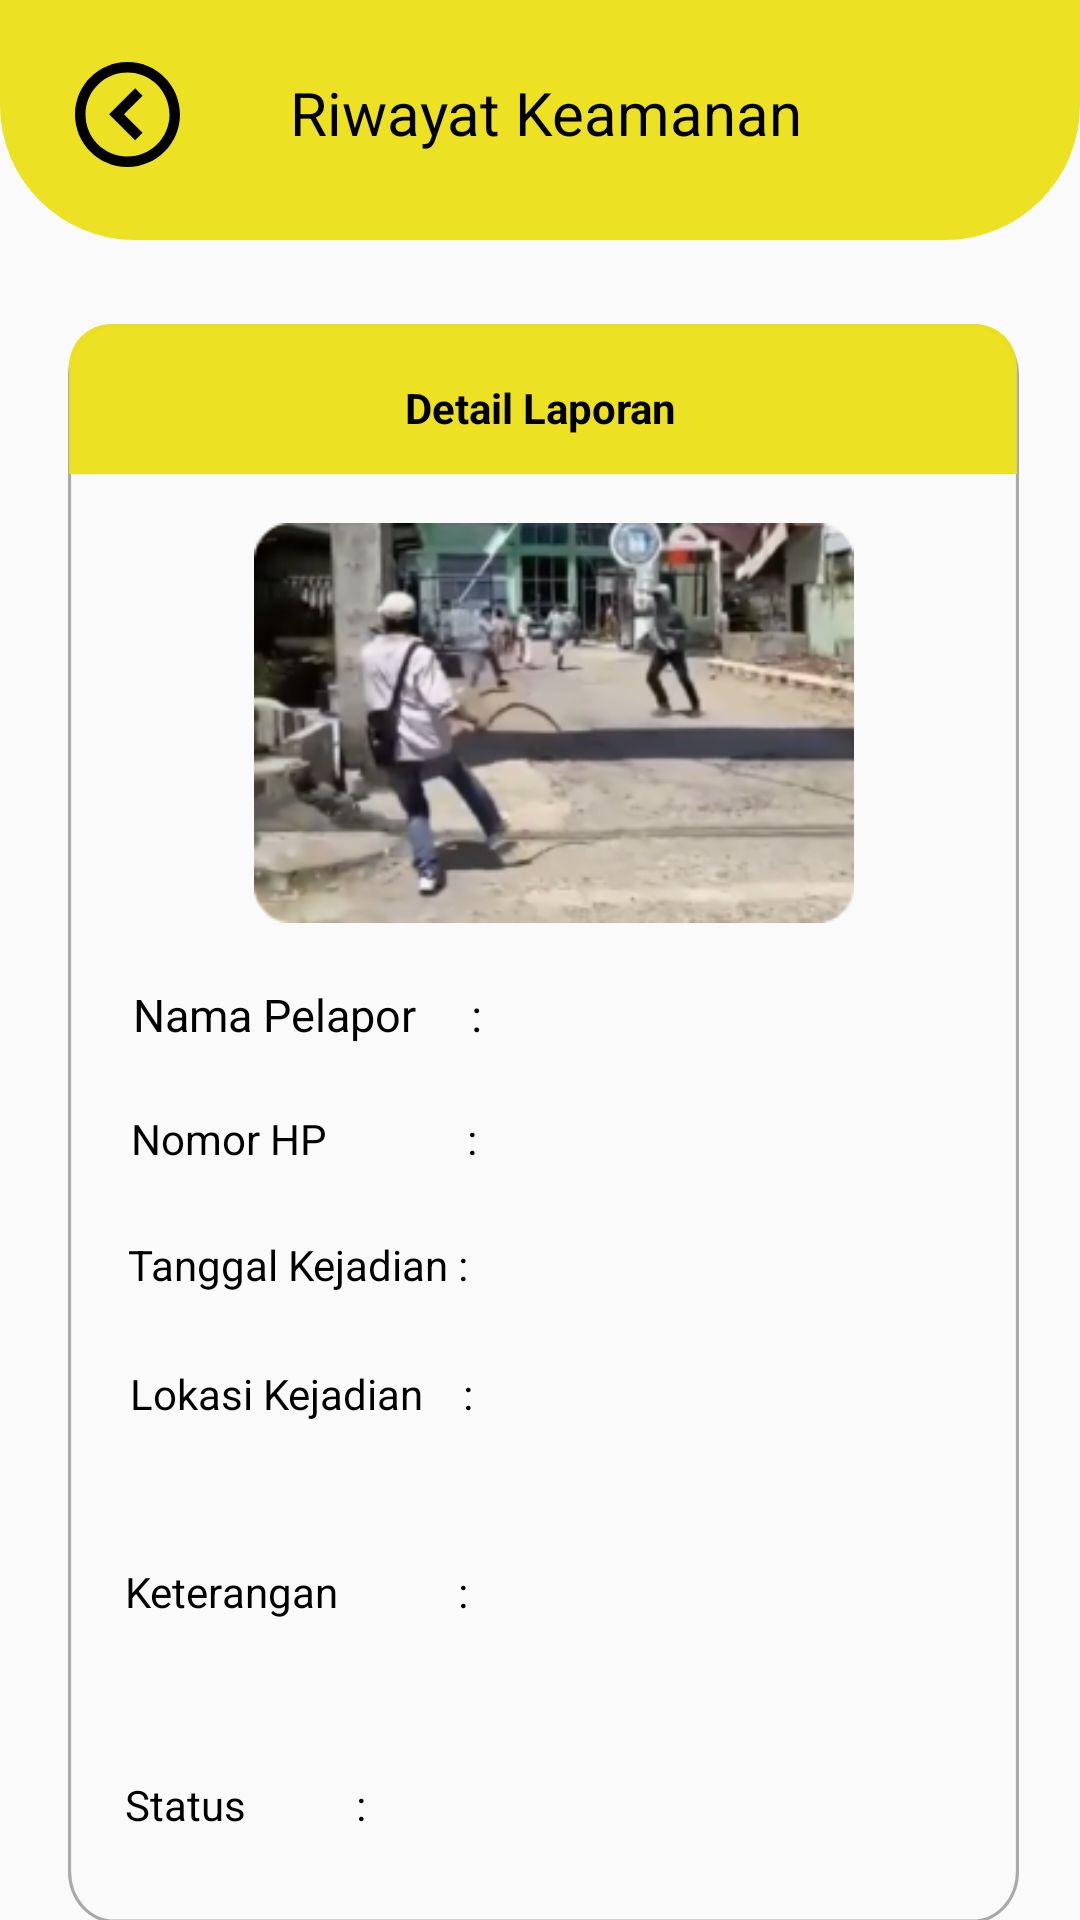

Android layout source for this screen:
<!-- AndroidManifest.xml: application theme Theme.AduraApp -->
<!-- res/layout/activity_keamanandetailriwayat.xml -->
<?xml version="1.0" encoding="utf-8"?>
<androidx.constraintlayout.widget.ConstraintLayout xmlns:android="http://schemas.android.com/apk/res/android"
    xmlns:app="http://schemas.android.com/apk/res-auto"
    xmlns:tools="http://schemas.android.com/tools"
    android:layout_width="match_parent"
    android:layout_height="match_parent"
    tools:context=".KeamananDetailRiwayatActivity">

    <View
        android:id="@+id/topmedis"
        android:layout_width="match_parent"
        android:layout_height="80dp"
        android:background="@drawable/bg_topmedis"
        android:backgroundTint="#F7ECE11B"
        app:layout_constraintEnd_toEndOf="parent"
        app:layout_constraintHorizontal_bias="0.0"
        app:layout_constraintStart_toStartOf="parent"
        app:layout_constraintTop_toTopOf="parent" />

    <ImageView
        android:id="@+id/image_back"
        android:layout_width="35dp"
        android:layout_height="35dp"
        android:src="@drawable/vector"
        android:onClick="onBackPressed"
        app:layout_constraintBottom_toBottomOf="parent"
        app:layout_constraintEnd_toEndOf="parent"
        app:layout_constraintHorizontal_bias="0.077"
        app:layout_constraintStart_toStartOf="parent"
        app:layout_constraintTop_toTopOf="@+id/topmedis"
        app:layout_constraintVertical_bias="0.034"></ImageView>

    <View
        android:id="@+id/rectangle_2"
        android:layout_width="317dp"
        android:layout_height="533dp"
        android:layout_alignParentLeft="true"
        android:layout_alignParentTop="true"
        android:layout_marginTop="28dp"
        android:background="@drawable/rectangle_detailriwayat"
        app:layout_constraintEnd_toEndOf="parent"
        app:layout_constraintHorizontal_bias="0.524"
        app:layout_constraintStart_toStartOf="parent"
        app:layout_constraintTop_toBottomOf="@+id/topmedis" />

    <View
        android:id="@+id/toprectangle_medisdetail"
        android:layout_width="316dp"
        android:layout_height="50dp"
        android:layout_alignParentLeft="true"
        android:layout_alignParentTop="true"
        android:layout_marginTop="28dp"
        android:background="@drawable/toprectangle_detailriwayat"
        android:backgroundTint="#F7ECE11B"
        app:layout_constraintEnd_toEndOf="parent"
        app:layout_constraintHorizontal_bias="0.526"
        app:layout_constraintStart_toStartOf="parent"
        app:layout_constraintTop_toBottomOf="@+id/topmedis" />

    <ImageView
        android:id="@+id/gambar"
        android:layout_width="200dp"
        android:layout_height="150dp"
        android:layout_marginTop="8dp"
        android:src="@drawable/rectangle_23"
        app:layout_constraintEnd_toEndOf="@+id/rectangle_2"
        app:layout_constraintHorizontal_bias="0.529"
        app:layout_constraintStart_toStartOf="@+id/rectangle_2"
        app:layout_constraintTop_toBottomOf="@+id/toprectangle_medisdetail" />

    <TextView
        android:id="@+id/kolomnamapelapor"
        android:layout_width="260dp"
        android:layout_height="22dp"
        android:layout_marginStart="8dp"
        android:layout_marginTop="12dp"
        android:layout_marginEnd="25dp"
        android:text="Nama Pelapor     :"
        android:textColor="#000000"
        android:textSize="15sp"
        app:layout_constraintEnd_toEndOf="@+id/rectangle_2"
        app:layout_constraintHorizontal_bias="0.565"
        app:layout_constraintStart_toStartOf="@+id/rectangle_2"
        app:layout_constraintTop_toBottomOf="@+id/gambar" />

    <TextView
        android:id="@+id/kolomnomorpelapor"
        android:layout_width="260dp"
        android:layout_height="22dp"
        android:layout_marginStart="8dp"
        android:layout_marginTop="20dp"
        android:layout_marginEnd="25dp"
        android:text="Nomor HP              :"
        android:textColor="#000000"
        app:layout_constraintEnd_toEndOf="@+id/rectangle_2"
        app:layout_constraintHorizontal_bias="0.541"
        app:layout_constraintStart_toStartOf="@+id/rectangle_2"
        app:layout_constraintTop_toBottomOf="@+id/kolomnamapelapor" />

    <TextView
        android:id="@+id/kolomtanggalkejadian"
        android:layout_width="260dp"
        android:layout_height="wrap_content"
        android:layout_marginStart="8dp"
        android:layout_marginTop="20dp"
        android:layout_marginEnd="25dp"
        android:text="Tanggal Kejadian :"
        android:textColor="#000000"
        app:layout_constraintEnd_toEndOf="@+id/rectangle_2"
        app:layout_constraintStart_toStartOf="@+id/rectangle_2"
        app:layout_constraintTop_toBottomOf="@+id/kolomnomorpelapor" />

    <TextView
        android:id="@+id/kolomlokasikejadian"
        android:layout_width="260dp"
        android:layout_height="50dp"
        android:layout_marginStart="8dp"
        android:layout_marginTop="24dp"
        android:layout_marginEnd="25dp"
        android:text="Lokasi Kejadian    :"
        android:textColor="#000000"
        app:layout_constraintEnd_toEndOf="@+id/rectangle_2"
        app:layout_constraintHorizontal_bias="0.529"
        app:layout_constraintStart_toStartOf="@+id/rectangle_2"
        app:layout_constraintTop_toBottomOf="@+id/kolomtanggalkejadian" />

    <TextView
        android:id="@+id/kolomketerangan"
        android:layout_width="262dp"
        android:layout_height="55dp"
        android:layout_marginStart="8dp"
        android:layout_marginTop="16dp"
        android:text="Keterangan            :"
        android:textColor="#000000"
        app:layout_constraintEnd_toEndOf="@+id/rectangle_2"
        app:layout_constraintHorizontal_bias="0.234"
        app:layout_constraintStart_toStartOf="@+id/rectangle_2"
        app:layout_constraintTop_toBottomOf="@+id/kolomlokasikejadian" />

    <TextView
        android:id="@+id/kolomstatus"
        android:layout_width="259dp"
        android:layout_height="26dp"
        android:layout_marginStart="8dp"
        android:layout_marginTop="16dp"
        android:text="Status           :"
        android:textColor="#000000"
        app:layout_constraintEnd_toEndOf="@+id/rectangle_2"
        app:layout_constraintHorizontal_bias="0.22"
        app:layout_constraintStart_toStartOf="@+id/rectangle_2"
        app:layout_constraintTop_toBottomOf="@+id/kolomketerangan" />

    <Button
        android:id="@+id/btnsimpan"
        android:layout_width="118dp"
        android:layout_height="48dp"
        android:layout_marginTop="28dp"
        android:background="@drawable/corner_edit"
        android:backgroundTint="#F7ECE11B"
        android:onClick="onButtonEditClicked"
        android:text="@string/edit"
        android:textStyle="bold"
        app:layout_constraintEnd_toEndOf="@+id/rectangle_2"
        app:layout_constraintHorizontal_bias="0.095"
        app:layout_constraintStart_toStartOf="@+id/rectangle_2"
        app:layout_constraintTop_toBottomOf="@+id/rectangle_2" />

    <Button
        android:id="@+id/btnhapus"
        android:layout_width="113dp"
        android:layout_height="48dp"
        android:layout_marginTop="28dp"
        android:background="@drawable/corner_hapus"
        android:text="@string/hapus"
        android:textStyle="bold"
        app:layout_constraintEnd_toEndOf="@+id/rectangle_2"
        app:layout_constraintHorizontal_bias="0.916"
        app:layout_constraintStart_toStartOf="@+id/rectangle_2"
        app:layout_constraintTop_toBottomOf="@+id/rectangle_2" />

    <TextView
        android:id="@+id/textView9"
        android:layout_width="201dp"
        android:layout_height="32dp"
        android:layout_marginTop="24dp"
        android:text="Riwayat Keamanan"
        android:textColor="#000000"
        android:textSize="20sp"
        app:layout_constraintEnd_toEndOf="@+id/topmedis"
        app:layout_constraintHorizontal_bias="0.609"
        app:layout_constraintStart_toStartOf="parent"
        app:layout_constraintTop_toTopOf="@+id/topmedis" />

    <TextView
        android:id="@+id/textView11"
        android:layout_width="wrap_content"
        android:layout_height="wrap_content"
        android:layout_marginTop="12dp"
        android:text="Detail Laporan"
        android:textColor="#000000"
        android:textStyle="bold"
        app:layout_constraintBottom_toBottomOf="@+id/toprectangle_medisdetail"
        app:layout_constraintEnd_toEndOf="@+id/toprectangle_medisdetail"
        app:layout_constraintHorizontal_bias="0.497"
        app:layout_constraintStart_toStartOf="@+id/toprectangle_medisdetail"
        app:layout_constraintTop_toTopOf="@+id/rectangle_2"
        app:layout_constraintVertical_bias="0.333" />


</androidx.constraintlayout.widget.ConstraintLayout>
<!-- resources referenced by this layout -->
<resources>
  <!-- drawable bg_topmedis (drawable) -->
  <?xml version="1.0" encoding="utf-8"?>
  <shape xmlns:android="http://schemas.android.com/apk/res/android">
      <corners android:bottomRightRadius="45dp"
          android:bottomLeftRadius="45dp"/>
      <solid android:color="@color/blue"/>
  </shape>
  <!-- drawable corner_edit (drawable) -->
  <?xml version="1.0" encoding="utf-8"?>
  <shape xmlns:android="http://schemas.android.com/apk/res/android">
      <corners android:bottomRightRadius="45dp"
          android:bottomLeftRadius="45dp"
          android:topLeftRadius="45dp"
          android:topRightRadius="45dp"/>
      <solid android:color="@color/blue"/>
  </shape>
  <!-- drawable corner_hapus (drawable) -->
  <?xml version="1.0" encoding="utf-8"?>
  <shape xmlns:android="http://schemas.android.com/apk/res/android">
      <corners android:bottomRightRadius="45dp"
          android:bottomLeftRadius="45dp"
          android:topLeftRadius="45dp"
          android:topRightRadius="45dp"/>
      <solid android:color="@color/merah"/>
  </shape>
  <!-- drawable rectangle_23: png bitmap (drawable, 67272 bytes) -->
  <!-- drawable rectangle_detailriwayat (drawable) -->
  <?xml version="1.0" encoding="utf-8"?>
  <vector
      xmlns:android="http://schemas.android.com/apk/res/android"
      xmlns:aapt="http://schemas.android.com/aapt"
      android:width="305dp"
      android:height="471dp"
      android:viewportWidth="305"
      android:viewportHeight="471"
      >
      <group>
          <clip-path
              android:pathData="M15 0H290C298.284 0 305 6.71573 305 15V456C305 464.284 298.284 471 290 471H15C6.71573 471 0 464.284 0 456V15C0 6.71573 6.71573 0 15 0Z"
              />
          <path
              android:pathData="M15 0H290C298.284 0 305 6.71573 305 15V456C305 464.284 298.284 471 290 471H15C6.71573 471 0 464.284 0 456V15C0 6.71573 6.71573 0 15 0Z"
              android:strokeWidth="2"
              android:strokeColor="#52000000"
              />
      </group>
  </vector>
  <!-- drawable toprectangle_detailriwayat (drawable) -->
  <?xml version="1.0" encoding="utf-8"?>
  <shape xmlns:android="http://schemas.android.com/apk/res/android">
      <corners android:topRightRadius="14dp"
          android:topLeftRadius="14dp"/>
      <solid android:color="@color/blue"/>
  </shape>
  <!-- drawable vector (drawable) -->
  <vector xmlns:android="http://schemas.android.com/apk/res/android"
      android:width="32dp"
      android:height="32dp"
      android:viewportWidth="32"
      android:viewportHeight="32">
    <path
        android:pathData="M16,32C7.163,32 0,24.837 0,16C0,7.163 7.163,0 16,0C24.837,0 32,7.163 32,16C31.99,24.833 24.833,31.99 16,32ZM16,3.2C8.969,3.202 3.255,8.875 3.204,15.906C3.152,22.937 8.782,28.694 15.812,28.799C22.843,28.903 28.642,23.318 28.8,16.288V19.141V16C28.792,8.934 23.066,3.208 16,3.2ZM18.32,23.84L10.4,15.92L18.32,8L20.582,10.262L14.925,15.92L20.581,21.578L18.322,23.84H18.32Z"
        android:fillColor="#000000"/>
  </vector>
  <string name="edit">Edit</string>
  <string name="hapus">Delete</string>
  <style name="Theme.AduraApp" parent="Base.Theme.AduraApp" />
  <color name="blue">#526CF6</color>
  <color name="merah">#F03B3B</color>
  <style name="Base.Theme.AduraApp" parent="Theme.AppCompat.Light.NoActionBar">
          
          
      </style>
</resources>
